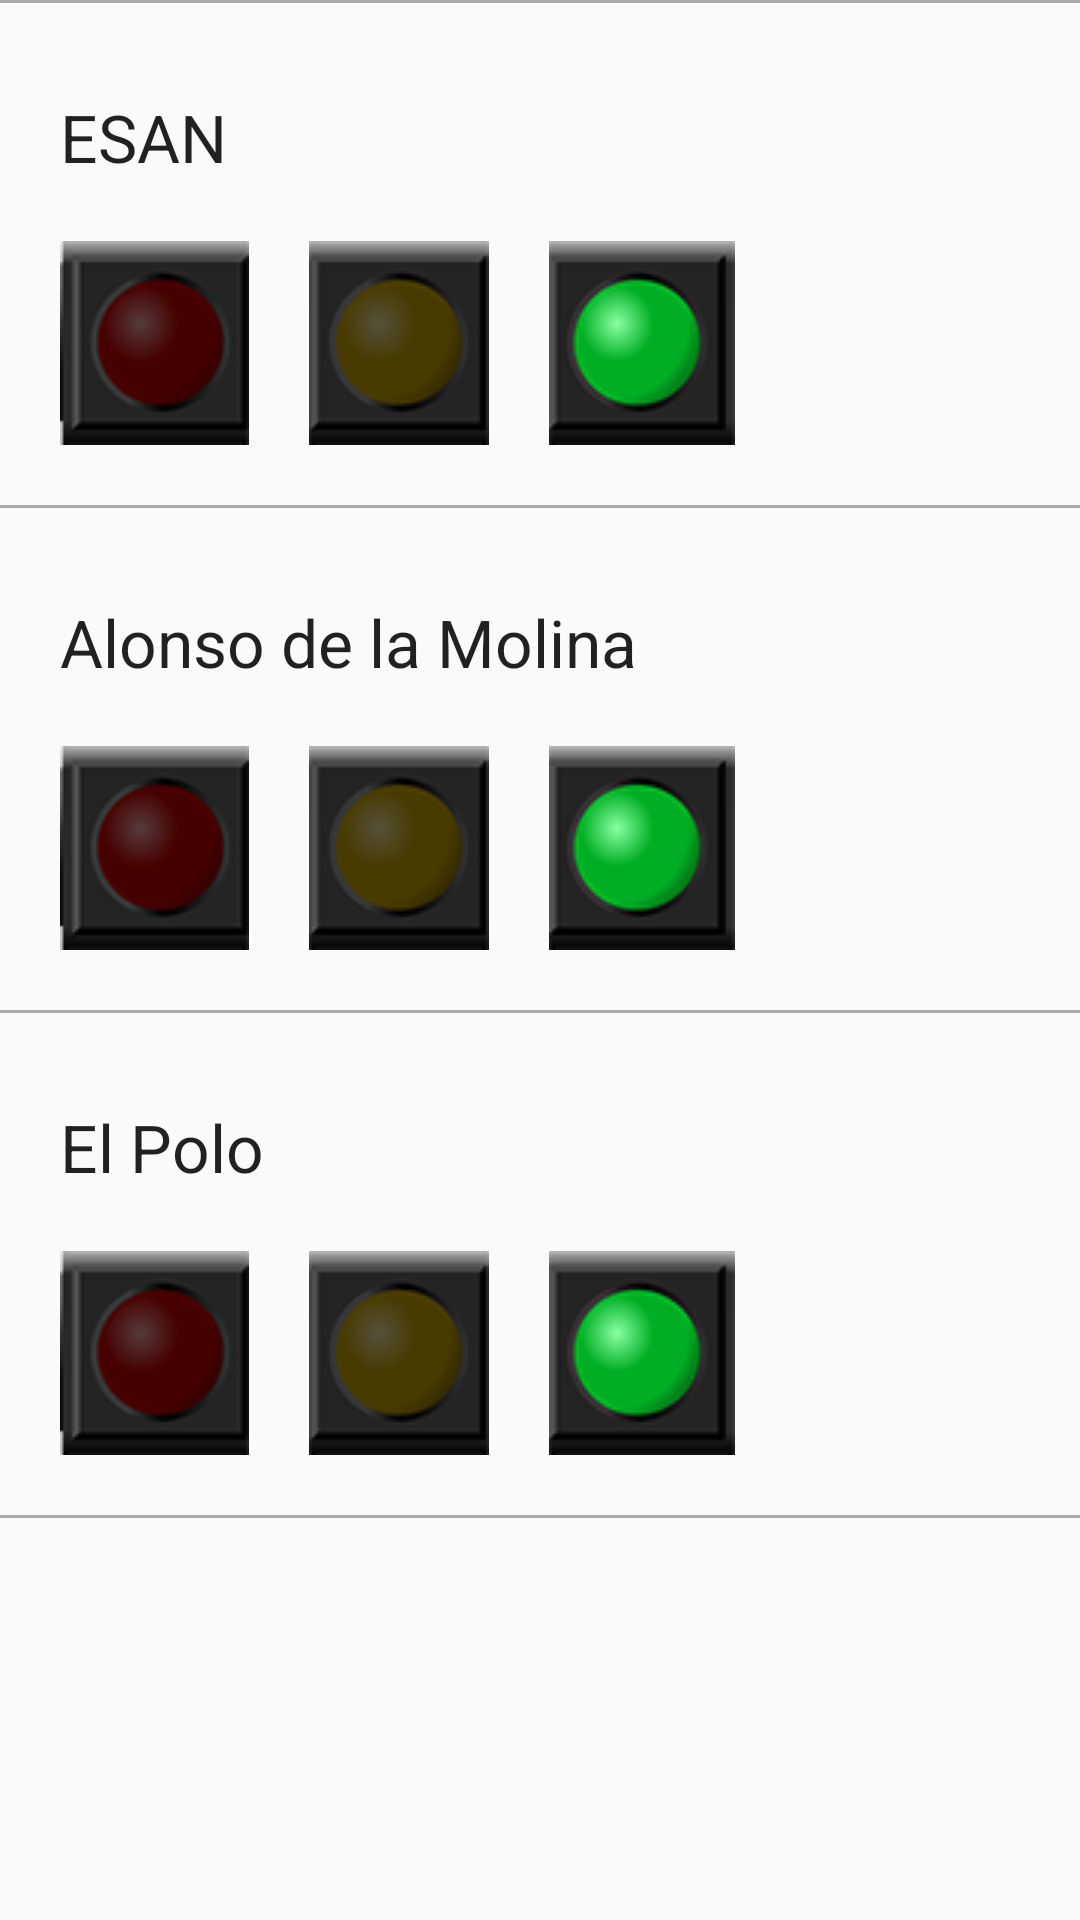

Write the Android layout XML for this screen, with the resource values it uses.
<!-- AndroidManifest.xml: application theme AppTheme -->
<!-- res/layout/lay_registroesta.xml -->
<?xml version="1.0" encoding="utf-8"?>
<RelativeLayout
    android:layout_width="fill_parent"
    android:layout_height="fill_parent"
    android:orientation="vertical"
    android:clickable="true"
    xmlns:android="http://schemas.android.com/apk/res/android"
    >




    <ScrollView
        android:layout_width="wrap_content"
        android:layout_height="wrap_content"
       >

        <RelativeLayout
            android:layout_width="wrap_content"
            android:layout_height="wrap_content">

            <View
                android:layout_width="match_parent"
                android:layout_height="1dp"
                android:background="@android:color/darker_gray"

                android:layout_alignParentLeft="true"
                android:layout_alignParentStart="true"
                android:id="@+id/sep1"
                />

            <TextView
                android:layout_width="wrap_content"
                android:layout_height="wrap_content"
                android:textAppearance="?android:attr/textAppearanceLarge"
                android:text="@string/ess"
                android:id="@+id/textView"
                android:layout_marginLeft="20dp"
                android:layout_below="@id/sep1"
                android:layout_marginTop="30dp" />

            <ImageView
                android:layout_width="wrap_content"
                android:layout_height="wrap_content"
                android:id="@+id/sema1"
                android:src="@drawable/rojoapagado"
                android:layout_below="@id/textView"
                android:layout_marginTop="20dp"
                android:layout_marginBottom="20dp"
                android:layout_alignLeft="@+id/textView"
                android:layout_alignStart="@+id/textView"
                />

            <ImageView
                android:layout_width="wrap_content"
                android:layout_height="wrap_content"
                android:id="@+id/sema3"
                android:src="@drawable/verdeprendido"
                android:layout_alignTop="@+id/sema2"
                android:layout_toRightOf="@+id/sema2"

                />

            <ImageView
                android:layout_width="wrap_content"
                android:layout_height="wrap_content"
                android:id="@+id/sema2"
                android:src="@drawable/amarilloapagado"
                android:layout_alignTop="@+id/sema1"
                android:layout_toRightOf="@+id/sema1"
                android:layout_marginLeft="20dp"
                android:layout_marginRight="20dp"
                />

            <View
                android:layout_width="match_parent"
                android:layout_height="1dp"
                android:background="@android:color/darker_gray"
                android:id="@+id/sep2"
                android:layout_below="@+id/sema1"
                android:layout_alignParentLeft="true"
                android:layout_alignParentStart="true" />

            <TextView
                android:layout_width="wrap_content"
                android:layout_height="wrap_content"
                android:textAppearance="?android:attr/textAppearanceLarge"
                android:text="@string/alooo"
                android:id="@+id/textView3"
                android:layout_below="@+id/sep2"
                android:layout_alignLeft="@+id/textView"
                android:layout_alignStart="@+id/textView"
                android:layout_marginTop="30dp" />

            <ImageView
                android:layout_width="wrap_content"
                android:layout_height="wrap_content"
                android:id="@+id/sema4"
                android:src="@drawable/rojoapagado"
                android:layout_below="@id/textView3"
                android:layout_marginTop="20dp"
                android:layout_marginBottom="20dp"
                android:layout_alignLeft="@+id/textView"
                android:layout_alignStart="@+id/textView"
                />

            <ImageView
                android:layout_width="wrap_content"
                android:layout_height="wrap_content"
                android:id="@+id/sema5"
                android:src="@drawable/verdeprendido"


                android:layout_alignTop="@+id/sema6"
                android:layout_toRightOf="@+id/sema2"
                android:layout_toEndOf="@+id/sema2"
                android:background="#ffffffff" />

            <ImageView
                android:layout_width="wrap_content"
                android:layout_height="wrap_content"
                android:id="@+id/sema6"
                android:src="@drawable/amarilloapagado"

                android:layout_alignTop="@+id/sema4"
                android:layout_alignLeft="@+id/sema2"
                android:layout_alignStart="@+id/sema2" />


            <View
                android:layout_width="match_parent"
                android:layout_height="1dp"
                android:background="@android:color/darker_gray"
                android:id="@+id/sep3"
                android:layout_below="@+id/sema4"
                android:layout_alignParentLeft="true"
                android:layout_alignParentStart="true" />

            <TextView
                android:layout_width="wrap_content"
                android:layout_height="wrap_content"
                android:textAppearance="?android:attr/textAppearanceLarge"
                android:text="@string/polo"
                android:id="@+id/textView4"
                android:layout_marginTop="30dp"
                android:layout_below="@+id/sep3"
                android:layout_alignLeft="@+id/textView3"
                android:layout_alignStart="@+id/textView3" />


            <ImageView
                android:layout_width="wrap_content"
                android:layout_height="wrap_content"
                android:id="@+id/sema7"
                android:src="@drawable/rojoapagado"
                android:layout_below="@id/textView4"
                android:layout_marginTop="20dp"
                android:layout_marginBottom="20dp"
                android:layout_alignLeft="@+id/textView"
                android:layout_alignStart="@+id/textView"
                />

            <ImageView
                android:layout_width="wrap_content"
                android:layout_height="wrap_content"
                android:id="@+id/sema8"
                android:src="@drawable/verdeprendido"


                android:layout_alignTop="@+id/sema9"
                android:layout_alignLeft="@+id/sema5"
                android:layout_alignStart="@+id/sema5" />

            <ImageView
                android:layout_width="wrap_content"
                android:layout_height="wrap_content"
                android:id="@+id/sema9"
                android:src="@drawable/amarilloapagado"

                android:layout_alignTop="@+id/sema7"
                android:layout_alignLeft="@+id/sema6"
                android:layout_alignStart="@+id/sema6" />

            <View
                android:layout_width="match_parent"
                android:layout_height="1dp"
                android:background="@android:color/darker_gray"
                android:id="@+id/sep4"
                android:layout_below="@+id/sema7"
                android:layout_alignParentLeft="true"
                android:layout_alignParentStart="true" />


        </RelativeLayout>



    </ScrollView>





</RelativeLayout>
<!-- resources referenced by this layout -->
<resources>
  <!-- drawable amarilloapagado: png bitmap (drawable, 9964 bytes) -->
  <!-- drawable rojoapagado: png bitmap (drawable, 8547 bytes) -->
  <!-- drawable verdeprendido: png bitmap (drawable, 10474 bytes) -->
  <string name="alooo">Alonso de la Molina</string>
  <string name="ess">ESAN</string>
  <string name="polo">El Polo</string>
  <style name="AppTheme" parent="Theme.AppCompat.Light.DarkActionBar">
          <item name="colorPrimary">#ffc90039</item>
          
      </style>
</resources>
